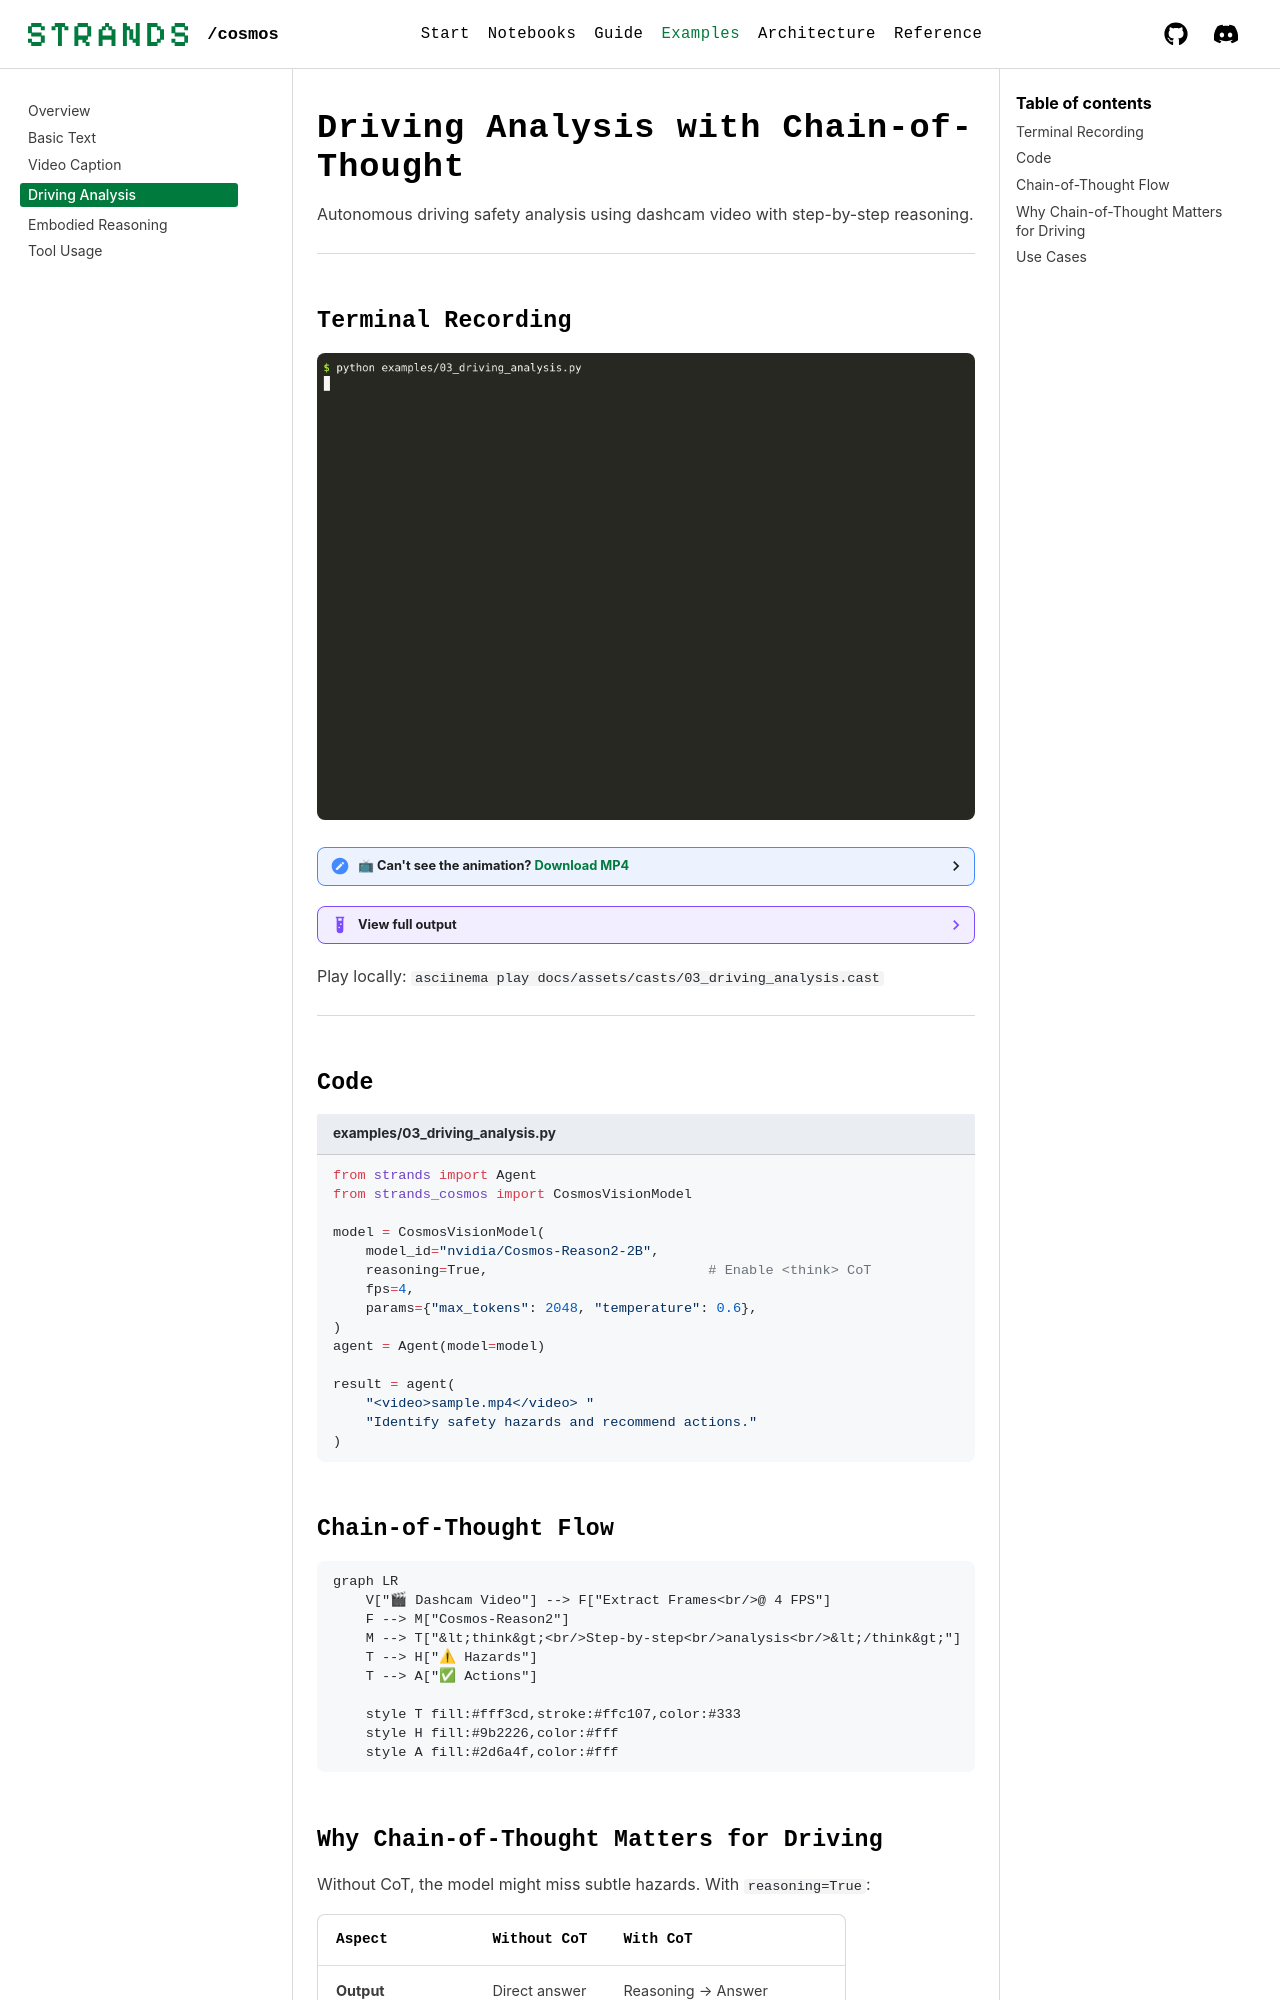

repository: strands-labs/strands-for-cosmos · page: examples/driving/index.html · generator: mkdocs

# Driving Analysis with Chain-of-Thought

Autonomous driving safety analysis using dashcam video with step-by-step reasoning.

---

## Terminal Recording

<img src="../../assets/videos/03_driving_analysis.gif" alt="Driving analysis with chain-of-thought demo" width="100%">

<details>
<summary>📺 Can't see the animation? <a href="../../assets/videos/03_driving_analysis.mp4">Download MP4</a></summary>

<video controls width="100%" muted>
  <source src="../../assets/videos/03_driving_analysis.mp4" type="video/mp4">
</video>

</details>

??? example "View full output"
    ```
    $ python examples/03_driving_analysis.py
    === 03: Driving Analysis (CoT) ===
    Loading nvidia/Cosmos-Reason2-2B (vision, reasoning=True)... ✅ loaded
    Processing video: sample.mp4 @ 4 FPS... 40 frames

    Agent:
    <think>
    Let me analyze this dashcam footage step by step.

    First, key elements:
    - Suburban residential street
    - Multiple parked vehicles on both sides
    - A pedestrian on the right sidewalk
    - Trees creating partial shade
    - Road appears dry, good visibility

    Potential hazards:
    1. Pedestrian could step into the road
    2. Car could open a door from parked vehicles
    3. Limited visibility at upcoming intersection
    4. Children might be playing behind parked cars
    </think>

    ⚠  Safety Hazards:
    • Pedestrian on right sidewalk — risk of jaywalking
    • Parked cars on both sides — door opening risk
    • Upcoming intersection — limited cross-traffic visibility

    ✅ Recommended Actions:
    • Maintain ≤25 mph through residential zone
    • Stay center-lane, avoid door zone
    • Watch for pedestrian course changes
    • Slow to 15 mph approaching intersection

    Time: 16.4s
    === PASS ===
    ```

Play locally: `asciinema play docs/assets/casts/03_driving_analysis.cast`

---

## Code

```python title="examples/03_driving_analysis.py"
from strands import Agent
from strands_cosmos import CosmosVisionModel

model = CosmosVisionModel(
    model_id="nvidia/Cosmos-Reason2-2B",
    reasoning=True,                           # Enable <think> CoT
    fps=4,
    params={"max_tokens": 2048, "temperature": 0.6},
)
agent = Agent(model=model)

result = agent(
    "<video>sample.mp4</video> "
    "Identify safety hazards and recommend actions."
)
```

## Chain-of-Thought Flow

```mermaid
graph LR
    V["🎬 Dashcam Video"] --> F["Extract Frames<br/>@ 4 FPS"]
    F --> M["Cosmos-Reason2"]
    M --> T["&lt;think&gt;<br/>Step-by-step<br/>analysis<br/>&lt;/think&gt;"]
    T --> H["⚠ Hazards"]
    T --> A["✅ Actions"]

    style T fill:#fff3cd,stroke:#ffc107,color:#333
    style H fill:#9b2226,color:#fff
    style A fill:#2d6a4f,color:#fff
```
